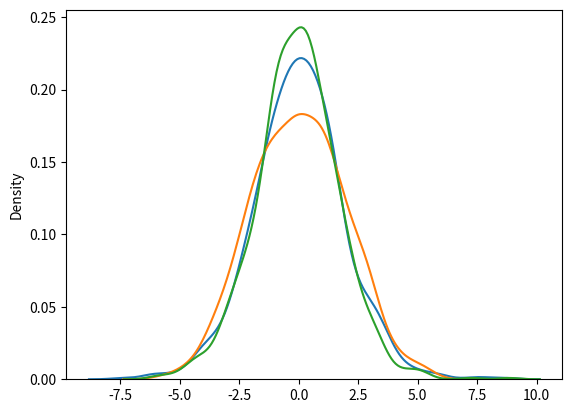

Write Python code to recreate this figure.
'''
Distribusi Logistik

Distribusi Logistik digunakan untuk menggambarkan pertumbuhan.

Digunakan secara luas dalam pembelajaran mesin dalam regresi logistik, 
jaringan saraf, dll.
'''

'''
Ini memiliki tiga parameter:

loc- Mean, di mana puncaknya. Standar 0.

scale- standar deviasi, kerataan distribusi. Standar 1.

size - Bentuk array yang dikembalikan.
'''

'Gambarkan sampel 2x3 dari distribusi logistik dengan rata-rata pada 1 dan stddev 2.0:'

from numpy import random

x = random.logistic(loc=1, scale=2, size=(2,3))
print(x)

'Visualisasi Distribusi Logistik'
import matplotlib.pyplot as plt
import seaborn as sns

sns.distplot(random.logistic(size=1000),hist=False)
plt.show()


'''
Perbedaan Antara Distribusi Logistik dan Normal
Kedua distribusi hampir identik, tetapi distribusi logistik memiliki lebih banyak area di bawah ekor.
 yaitu. Ini mewakili lebih banyak kemungkinan terjadinya suatu peristiwa lebih jauh dari rata-rata.

Untuk nilai skala yang lebih tinggi (standar deviasi) distribusi normal dan logistik hampir identik terlepas dari puncaknya.
'''
sns.distplot(random.normal(scale=2, size=1000), hist=False, label='normal')
sns.distplot(random.logistic(size=1000), hist=False, label='logistic')

plt.show()